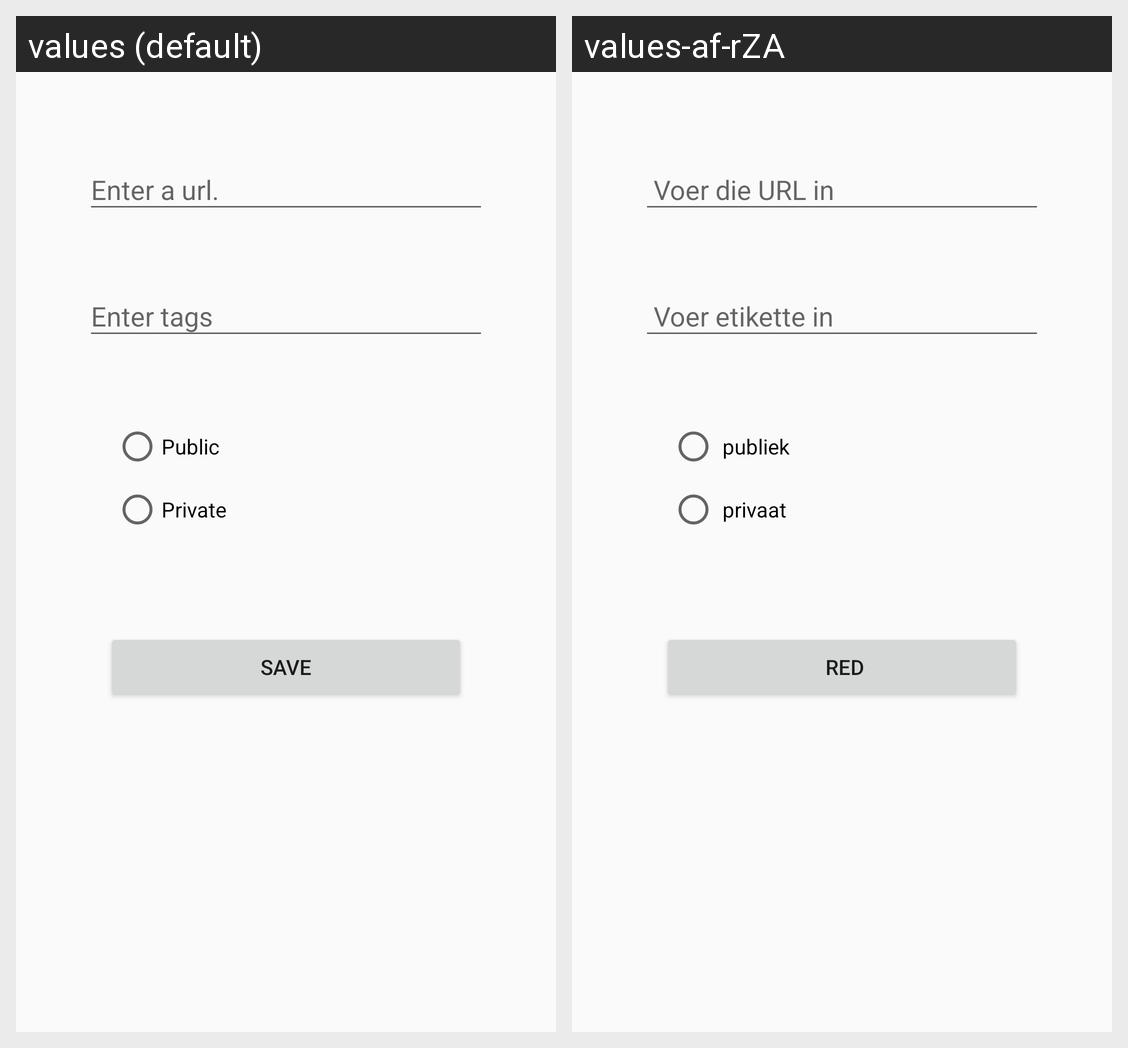

The same Android screen rendered under two of its app's locales, left to right. List the strings drawn on it with the default value and each locale's translation.
Android screen res/layout/activity_add_video.xml rendered under 2 locales, left to right: values (default), values-af-rZA. Device: Nexus 5 (rendered at 1080×1920; each locale shown at half size, 540×960, under a caption strip naming it); theme AppTheme.
Strings drawn on this screen, with the default value and each locale's value (text and hints the layout hard-codes, and strings that could not be matched under every locale, appear in the picture but are not listed):

enter_a_url
  values: Enter a url.
  values-af-rZA:  Voer die URL in

enter_tags
  values: Enter tags
  values-af-rZA:  Voer etikette in

public_video
  values: Public
  values-af-rZA:  publiek

private_video
  values: Private
  values-af-rZA:  privaat

save
  values: SAVE
  values-af-rZA:  red
